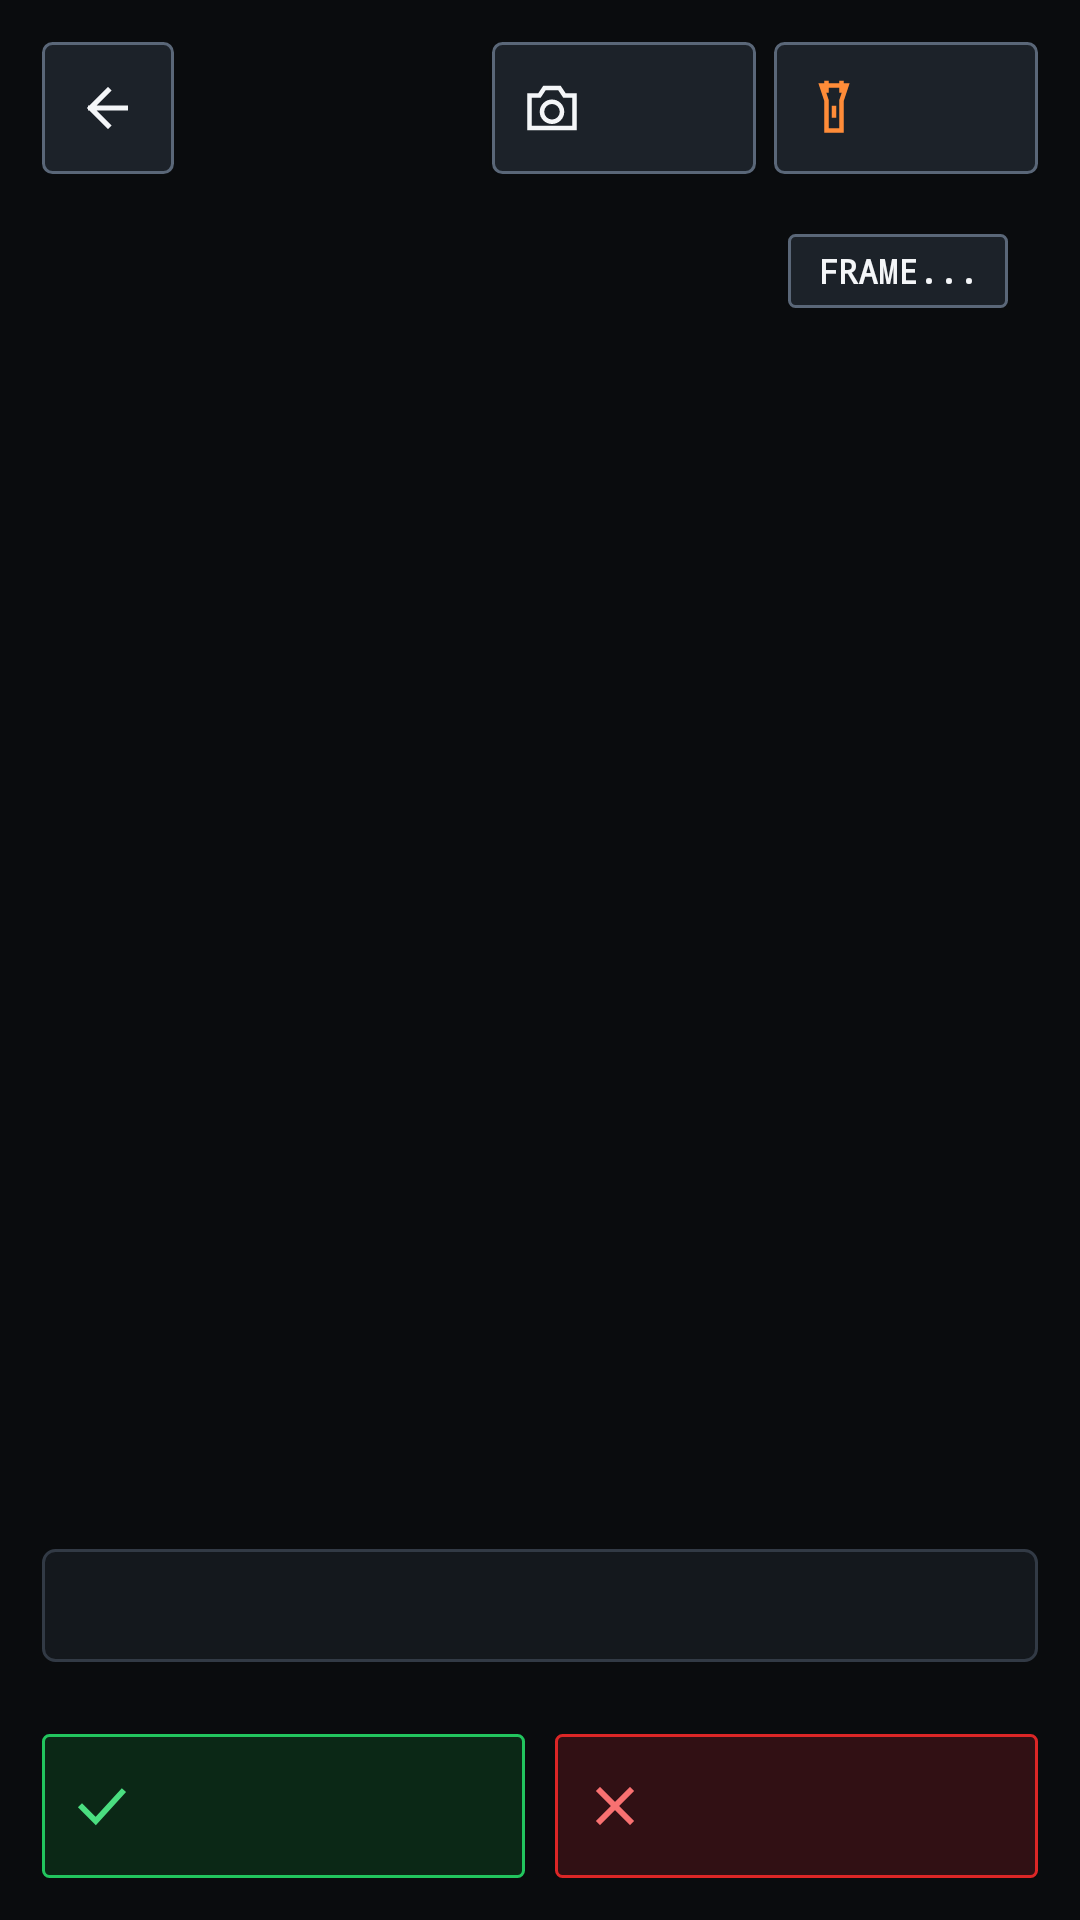

This screen was rendered from an Android layout file. Write that file and the resources it references.
<!-- AndroidManifest.xml: activity theme Theme.SanepoUnitCheck -->
<!-- res/layout/activity_camera_test.xml -->
<?xml version="1.0" encoding="utf-8"?>
<LinearLayout xmlns:android="http://schemas.android.com/apk/res/android"
    xmlns:app="http://schemas.android.com/apk/res-auto"
    android:id="@+id/rootCameraTest"
    android:layout_width="match_parent"
    android:layout_height="match_parent"
    android:background="@color/bg_canvas"
    android:orientation="vertical"
    android:padding="14dp">

    <TextView
        android:id="@+id/tvWizardStep"
        android:layout_width="match_parent"
        android:layout_height="wrap_content"
        android:layout_marginBottom="8dp"
        android:background="@drawable/bg_badge_warn"
        android:paddingHorizontal="10dp"
        android:paddingVertical="5dp"
        android:textColor="@color/status_warn_fg"
        android:textSize="11sp"
        android:textStyle="bold"
        android:visibility="gone" />

    <LinearLayout
        android:layout_width="match_parent"
        android:layout_height="wrap_content"
        android:gravity="center_vertical"
        android:orientation="horizontal">

        <ImageButton
            android:id="@+id/btnBackCamera"
            android:layout_width="44dp"
            android:layout_height="44dp"
            android:background="@drawable/bg_btn_secondary"
            android:contentDescription="Back"
            android:focusable="true"
            android:padding="11dp"
            android:scaleType="centerInside"
            android:src="@drawable/ic_back"
            app:tint="@color/text_primary" />

        <TextView
            android:id="@+id/tvCameraTitle"
            android:layout_width="0dp"
            android:layout_height="wrap_content"
            android:layout_marginStart="10dp"
            android:layout_weight="1"
            android:textColor="@color/text_primary"
            android:textSize="16sp"
            android:textStyle="bold" />

        <Button
            android:id="@+id/btnSpotCheckGuide"
            android:layout_width="wrap_content"
            android:layout_height="44dp"
            android:layout_marginEnd="6dp"
            android:background="@drawable/bg_btn_secondary"
            android:drawablePadding="5dp"
            android:focusable="true"
            android:gravity="center"
            android:paddingHorizontal="10dp"
            android:textColor="@color/text_primary"
            android:textSize="11sp"
            android:textStyle="bold"
            app:drawableStartCompat="@drawable/ic_camera_lens"
            app:drawableTint="@color/text_primary" />

        <Button
            android:id="@+id/btnTorchToggle"
            android:layout_width="wrap_content"
            android:layout_height="44dp"
            android:background="@drawable/bg_btn_secondary"
            android:drawablePadding="5dp"
            android:focusable="true"
            android:gravity="center"
            android:paddingHorizontal="10dp"
            android:textColor="@color/accent_amber_text"
            android:textSize="11sp"
            android:textStyle="bold"
            app:drawableStartCompat="@drawable/ic_torch_beam"
            app:drawableTint="@color/accent_amber_text" />
    </LinearLayout>

    <FrameLayout
        android:layout_width="match_parent"
        android:layout_height="0dp"
        android:layout_marginTop="10dp"
        android:layout_weight="1">

        <TextureView
            android:id="@+id/cameraPreviewTexture"
            android:layout_width="match_parent"
            android:layout_height="match_parent" />

        <TextView
            android:id="@+id/tvAfLiveBadge"
            style="@style/TechValueMono"
            android:layout_width="wrap_content"
            android:layout_height="wrap_content"
            android:layout_gravity="top|end"
            android:layout_margin="10dp"
            android:background="@drawable/bg_badge_ready"
            android:paddingHorizontal="10dp"
            android:paddingVertical="5dp"
            android:text="FRAME..."
            android:textColor="@color/text_primary"
            android:textSize="11sp"
            android:textStyle="bold" />

        <TextView
            android:id="@+id/tvSpotCheckBanner"
            android:layout_width="match_parent"
            android:layout_height="wrap_content"
            android:layout_gravity="bottom"
            android:layout_margin="10dp"
            android:background="@drawable/bg_card_sharp"
            android:padding="10dp"
            android:textColor="@color/accent_amber_text"
            android:textSize="12sp"
            android:visibility="gone" />
    </FrameLayout>

    <TextView
        android:id="@+id/tvCameraInfo"
        style="@style/TechValueMono"
        android:layout_width="match_parent"
        android:layout_height="wrap_content"
        android:layout_marginTop="8dp"
        android:background="@drawable/bg_card_sharp"
        android:padding="10dp"
        android:textColor="@color/text_secondary" />

    <HorizontalScrollView
        android:layout_width="match_parent"
        android:layout_height="wrap_content"
        android:layout_marginTop="8dp"
        android:scrollbars="none">

        <LinearLayout
            android:id="@+id/rowZoomButtons"
            android:layout_width="wrap_content"
            android:layout_height="wrap_content"
            android:orientation="horizontal" />
    </HorizontalScrollView>

    <HorizontalScrollView
        android:layout_width="match_parent"
        android:layout_height="wrap_content"
        android:layout_marginTop="6dp"
        android:scrollbars="none">

        <LinearLayout
            android:id="@+id/rowLensButtons"
            android:layout_width="wrap_content"
            android:layout_height="wrap_content"
            android:orientation="horizontal" />
    </HorizontalScrollView>

    <LinearLayout
        android:layout_width="match_parent"
        android:layout_height="wrap_content"
        android:layout_marginTop="10dp"
        android:orientation="horizontal">

        <Button
            android:id="@+id/btnCameraPass"
            android:layout_width="0dp"
            android:layout_height="48dp"
            android:layout_weight="1"
            android:background="@drawable/bg_badge_pass"
            android:drawablePadding="6dp"
            android:focusable="true"
            android:gravity="center"
            android:paddingHorizontal="10dp"
            android:textColor="@color/status_pass_fg"
            android:textStyle="bold"
            app:drawableStartCompat="@drawable/ic_check_mark"
            app:drawableTint="@color/status_pass_fg" />

        <Button
            android:id="@+id/btnCameraFail"
            android:layout_width="0dp"
            android:layout_height="48dp"
            android:layout_marginStart="10dp"
            android:layout_weight="1"
            android:background="@drawable/bg_badge_fail"
            android:drawablePadding="6dp"
            android:focusable="true"
            android:gravity="center"
            android:paddingHorizontal="10dp"
            android:textColor="@color/status_fail_fg"
            android:textStyle="bold"
            app:drawableStartCompat="@drawable/ic_cross_mark"
            app:drawableTint="@color/status_fail_fg" />
    </LinearLayout>
</LinearLayout>
<!-- resources referenced by this layout -->
<resources>
  <color name="accent_amber_text">#FF8C38</color>
  <color name="bg_canvas">#0A0C0E</color>
  <color name="status_fail_fg">#F87171</color>
  <color name="status_pass_fg">#4ADE80</color>
  <color name="status_warn_fg">#FBBF24</color>
  <color name="text_primary">#F4F6F8</color>
  <color name="text_secondary">#C2CCD6</color>
  <!-- drawable bg_badge_fail (drawable) -->
  <?xml version="1.0" encoding="utf-8"?>
  <shape xmlns:android="http://schemas.android.com/apk/res/android" android:shape="rectangle">
      <solid android:color="@color/status_fail_bg" />
      <stroke android:width="1dp" android:color="@color/status_fail_border" />
      <corners android:radius="2dp" />
  </shape>
  <!-- drawable bg_badge_pass (drawable) -->
  <?xml version="1.0" encoding="utf-8"?>
  <shape xmlns:android="http://schemas.android.com/apk/res/android" android:shape="rectangle">
      <solid android:color="@color/status_pass_bg" />
      <stroke android:width="1dp" android:color="@color/status_pass_border" />
      <corners android:radius="2dp" />
  </shape>
  <!-- drawable bg_badge_ready (drawable) -->
  <?xml version="1.0" encoding="utf-8"?>
  <shape xmlns:android="http://schemas.android.com/apk/res/android" android:shape="rectangle">
      <solid android:color="@color/status_ready_bg" />
      <stroke android:width="1dp" android:color="@color/status_ready_border" />
      <corners android:radius="2dp" />
  </shape>
  <!-- drawable bg_badge_warn (drawable) -->
  <?xml version="1.0" encoding="utf-8"?>
  <shape xmlns:android="http://schemas.android.com/apk/res/android" android:shape="rectangle">
      <solid android:color="@color/status_warn_bg" />
      <stroke android:width="1dp" android:color="@color/status_warn_border" />
      <corners android:radius="2dp" />
  </shape>
  <!-- drawable ic_back (drawable) -->
  <?xml version="1.0" encoding="utf-8"?>
  <vector xmlns:android="http://schemas.android.com/apk/res/android"
      android:width="20dp"
      android:height="20dp"
      android:viewportWidth="24"
      android:viewportHeight="24">
      <path
          android:pathData="M19,12 H5 M12,5 L5,12 L12,19"
          android:strokeColor="#FFFFFF"
          android:strokeLineCap="square"
          android:strokeLineJoin="miter"
          android:strokeWidth="2" />
  </vector>
  <!-- drawable ic_cross_mark (drawable) -->
  <?xml version="1.0" encoding="utf-8"?>
  <vector xmlns:android="http://schemas.android.com/apk/res/android"
      android:width="20dp"
      android:height="20dp"
      android:viewportWidth="24"
      android:viewportHeight="24">
      <path
          android:pathData="M6,6 L18,18 M18,6 L6,18"
          android:strokeColor="#FFFFFF"
          android:strokeLineCap="square"
          android:strokeLineJoin="miter"
          android:strokeWidth="2.3" />
  </vector>
  <style name="TechValueMono">
          <item name="android:fontFamily">monospace</item>
          <item name="android:textColor">@color/text_primary</item>
          <item name="android:textSize">13sp</item>
      </style>
  <color name="status_fail_bg">#311014</color>
  <color name="status_fail_border">#DC2626</color>
  <color name="status_pass_bg">#0B2816</color>
  <color name="status_pass_border">#22C55E</color>
  <color name="status_ready_bg">#1C2229</color>
  <color name="status_ready_border">#5A6778</color>
  <color name="status_warn_bg">#2B1F06</color>
  <color name="status_warn_border">#D97706</color>
  <color name="bg_well">#1C2229</color>
  <color name="border_focus">#FF8533</color>
  <color name="bg_well_pressed">#27303A</color>
  <color name="border_control">#5A6778</color>
  <color name="bg_surface">#14181D</color>
  <color name="border_sharp">#323A45</color>
  <color name="accent_amber">#FF6B00</color>
</resources>
